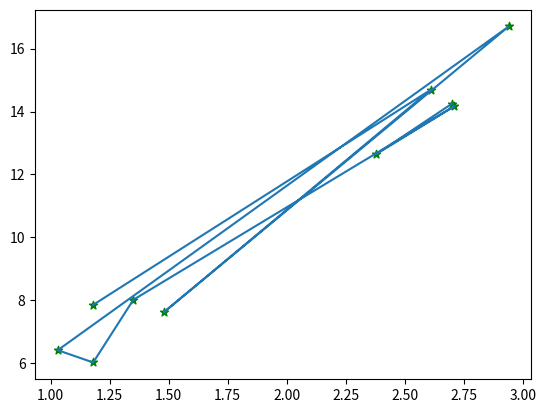
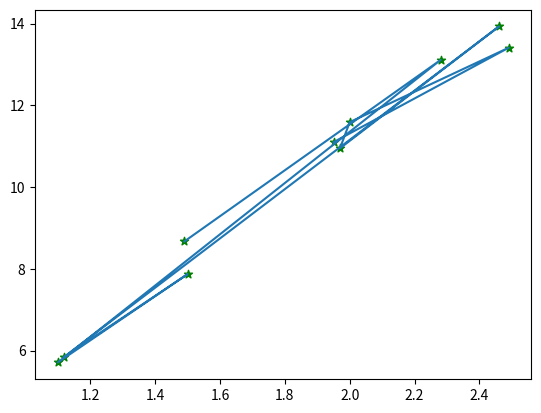
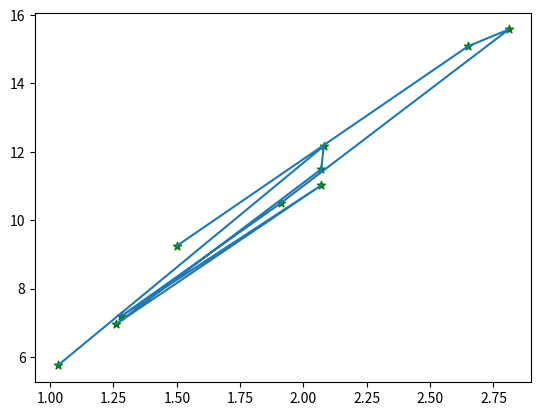
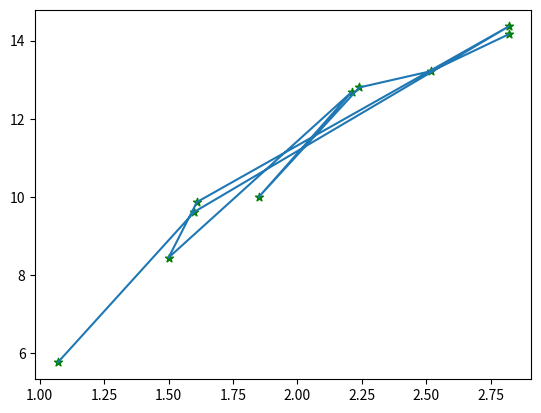
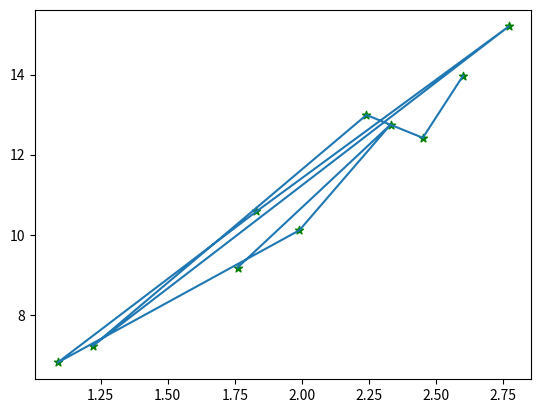
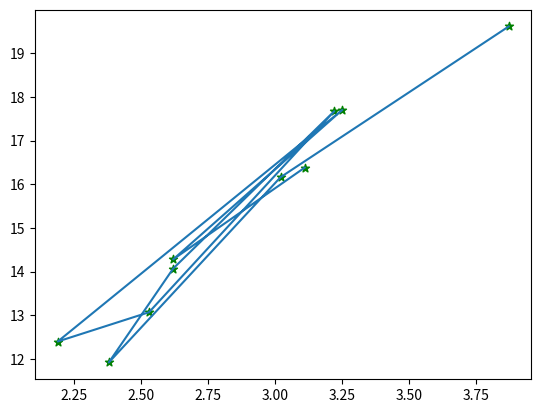
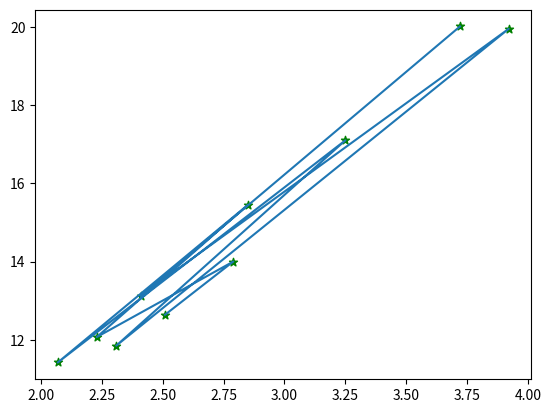
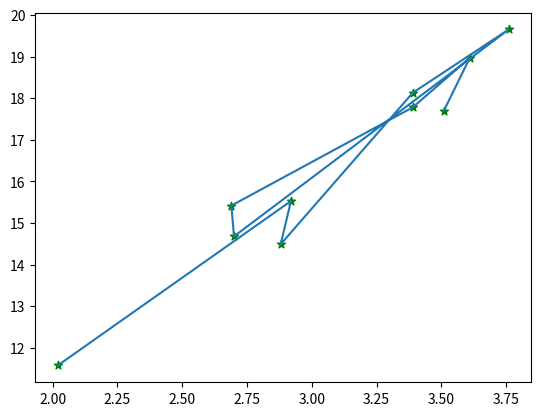
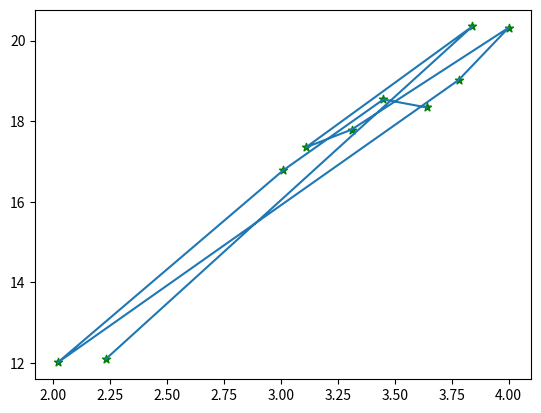
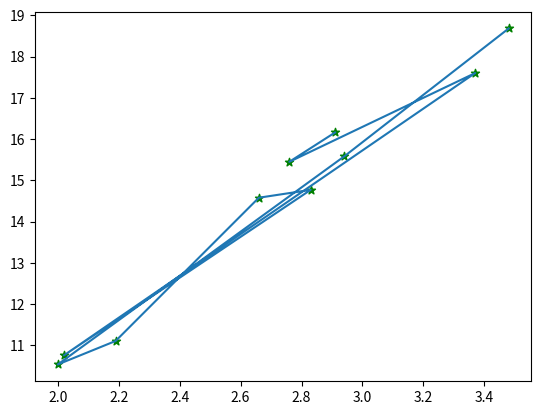
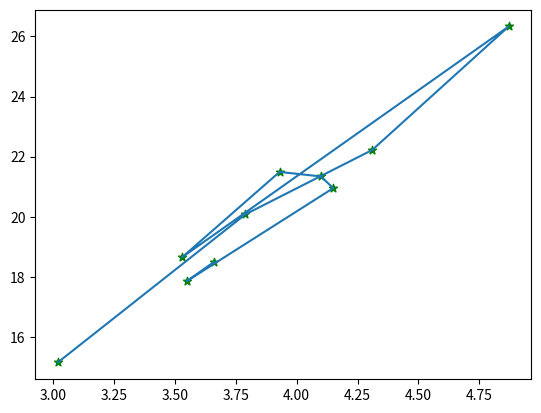
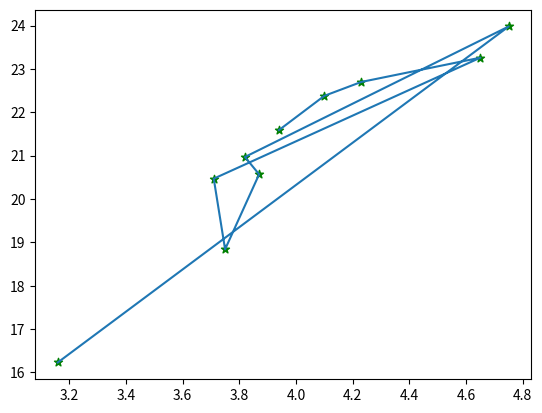
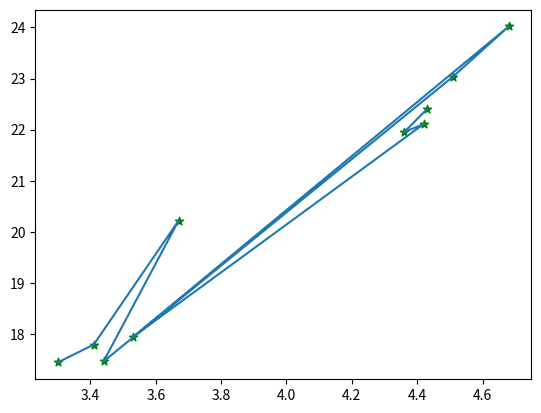
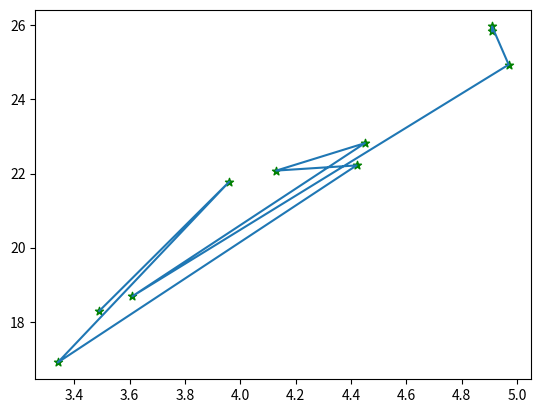
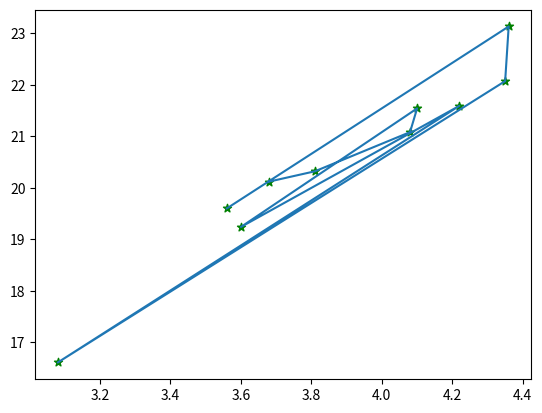
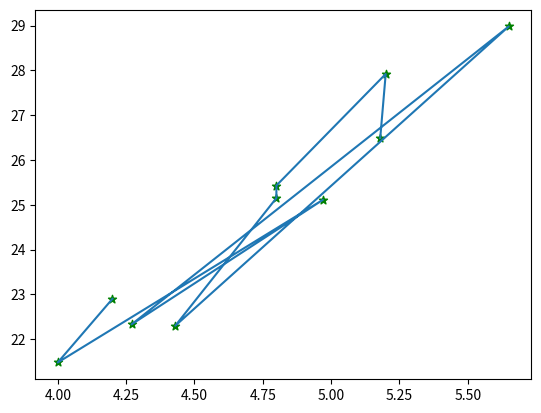

Write the Python code that produced these figures, in order.
import random
import matplotlib.pyplot as plt

'''
Regresie - echipa 3

Marin Petrica
Ion Tudor Florin
Chirita George
Simioana Catalin
Apostol Florin
'''

def getY(x, m, n):
  # y = mx + n
  prtb = [e / 100 for e in range(0, 101)]
  #print(prtb, '->', len(prtb))
  tmpindex = random.randint(0, 100)
  #print(tmpindex)
  t = prtb[tmpindex]
  #print(t)
  y = m * x + n + (-1)**random.randint(0, 100) * t
  #print(m, '*', x, '+', n, '=', y)
  return y


#print(getY(5, 6, 3))


def perturbaputin(d):
  prtb = [e / 100 for e in range(0, 101)]
  #print(prtb, '->', len(prtb))
  tmpindex = random.randint(0, 100)
  #print(tmpindex)
  t = prtb[tmpindex]
  #print(t)
  r = d + (-1)**random.randint(0, 100) * t
  return r


#perturbaputin(45)


def getS(a, b):
  S = []
  div = range(2, 50, 1)
  for d in div:
    for k in range(50):
      d2 = perturbaputin(d)
      S.append([d2, getY(d2, a, b)])
  return S


# de salvat .csv
vars = []
vars = getS(5, 1)


def getXfromdata(vars):
  return [L[0] for L in vars]


def getYfromdata(vars):
  return [L[1] for L in vars]


x = getXfromdata(vars)
y = getYfromdata(vars)


def plotintreg():
  plt.plot(x, y)
  plt.show()


def plotpuncte():
  plt.scatter(x, y)
  plt.show()


# luam bucati de date si afisam separat
def plotpartial(x,y):
  for i in range(10, round(len(x) / 2), 10):
    xp = x[(i - 10):i]
    yp = y[(i - 10):i]
    plt.plot(xp, yp)
    plt.scatter(xp, yp, c='g', marker='*')
    plt.show()


plotpartial(x,y)

#print(vars)
if len(x) == len(y):
  print(len(x), '=', len(y))
f = open('puncte.txt', 'w')
f.write(str(vars))
